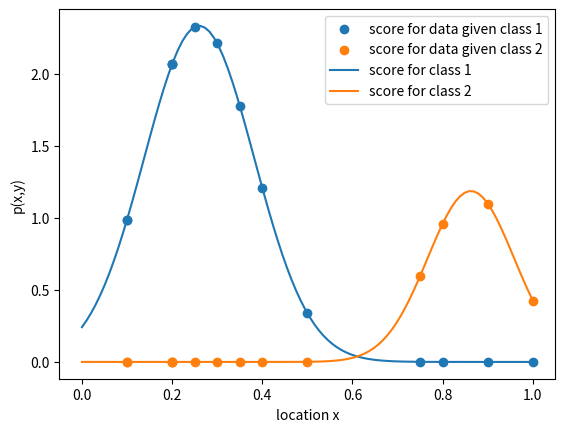

The matplotlib source for this figure:
import numpy as np
import matplotlib.pyplot as plt

x1 = np.array([0.5, 0.1, 0.2, 0.4, 0.3, 0.2, 0.2, 0.1, 0.35, 0.25])[:,None]
x2 = np.array([0.9, 0.8, 0.75, 1.0])[:,None]
N = len(x1) + len(x2)
prior1 = len(x1) / N
prior2 = len(x2) / N

def gaussian(mean, var, xx):
    return np.exp(-0.5 * (xx - mean)**2 / var) * 1/np.sqrt(2*np.pi*var)

def plot_tutorial_3a():
    plt.clf()

    """Code for plotting the fitted Gaussians"""
    # X_grid = np.arange(-.1, 1.2, 0.01)[:,None]
    # gaussian_1 = gaussian(x1.mean(), x1.var(), X_grid)
    # gaussian_2 = gaussian(x2.mean(), x2.var(), X_grid)
    # plt.plot(X_grid, gaussian_1, label='Gaussian 1')
    # plt.plot(X_grid, gaussian_2, label='Gaussian 2')

    """ Code to plot the scores p(x,y) = P(y)p(x|y) of the given datapoints """
    xx = np.concatenate((x1,x2))
    p_x_given_class_1 = prior1 * gaussian(x1.mean(), x1.var(), xx)
    plt.scatter(xx, p_x_given_class_1, label='score for data given class 1')
    p_x_given_class_2 = prior2 * gaussian(x2.mean(), x2.var(), xx)
    plt.scatter(xx, p_x_given_class_2, label='score for data given class 2')

    """ Code to plot the scores p(x,y) = P(y)p(x|y) as a function of x"""
    xx = np.linspace(0, 1, num=100)
    p_x_given_class_1 = prior1 * gaussian(x1.mean(), x1.var(), xx)
    plt.plot(xx, p_x_given_class_1, label='score for class 1')
    p_x_given_class_2 = prior2 * gaussian(x2.mean(), x2.var(), xx)
    plt.plot(xx, p_x_given_class_2, label='score for class 2')

    # change labels and add legend
    plt.xlabel('location x')
    plt.ylabel('p(x,y)')
    plt.legend()

    # Show the plot
    plt.show()

def plot_gaussians_only():
    """Code for plotting only the Gaussians"""
    X_grid = np.arange(-.1, 1.2, 0.01)[:,None]
    gaussian_1 = gaussian(x1.mean(), x1.var(), X_grid)
    gaussian_2 = gaussian(x2.mean(), x2.var(), X_grid)

    plt.plot(X_grid, gaussian_1, label='Gaussian 1')
    plt.scatter(x1, np.zeros_like(x1), label='points x1')
    plt.plot(X_grid, gaussian_2, label='Gaussian 2')
    plt.scatter(x2, np.zeros_like(x2), label='points x2')
    plt.legend()
    plt.show()

def plot_probabilities_only(x):
    """Code for plotting only the scores p(x|y)"""
    p_x_given_class_1 = prior1 * gaussian(x1.mean(), x1.var(), x)
    plt.scatter(x, p_x_given_class_1, label='class 1')
    p_x_given_class_2 = prior2 * gaussian(x2.mean(), x2.var(), x)
    plt.scatter(x, p_x_given_class_2, label='class 2')
    plt.legend()
    plt.show()

def probability_of_class_1_given_x(x: float) -> float:
    # P(x=0.6) = P(x=0.6 | y=1)P(y=1) + P(x=0.6 | y=2)P(y=2)
    probability_of_x = gaussian(x1.mean(), x1.var(), x) * prior1 + gaussian(x2.mean(), x2.var(), x) * prior2

    # P(y=1 | x=0.6) = P(x=0.6 | y=1)P(y=1) / P(x=0.6)
    probability_asked = gaussian(x1.mean(), x1.var(), x) * prior1 / probability_of_x
    print(f'P(y=1|x={x}) = {probability_asked}')

probability_of_class_1_given_x(0.6)
plot_tutorial_3a()